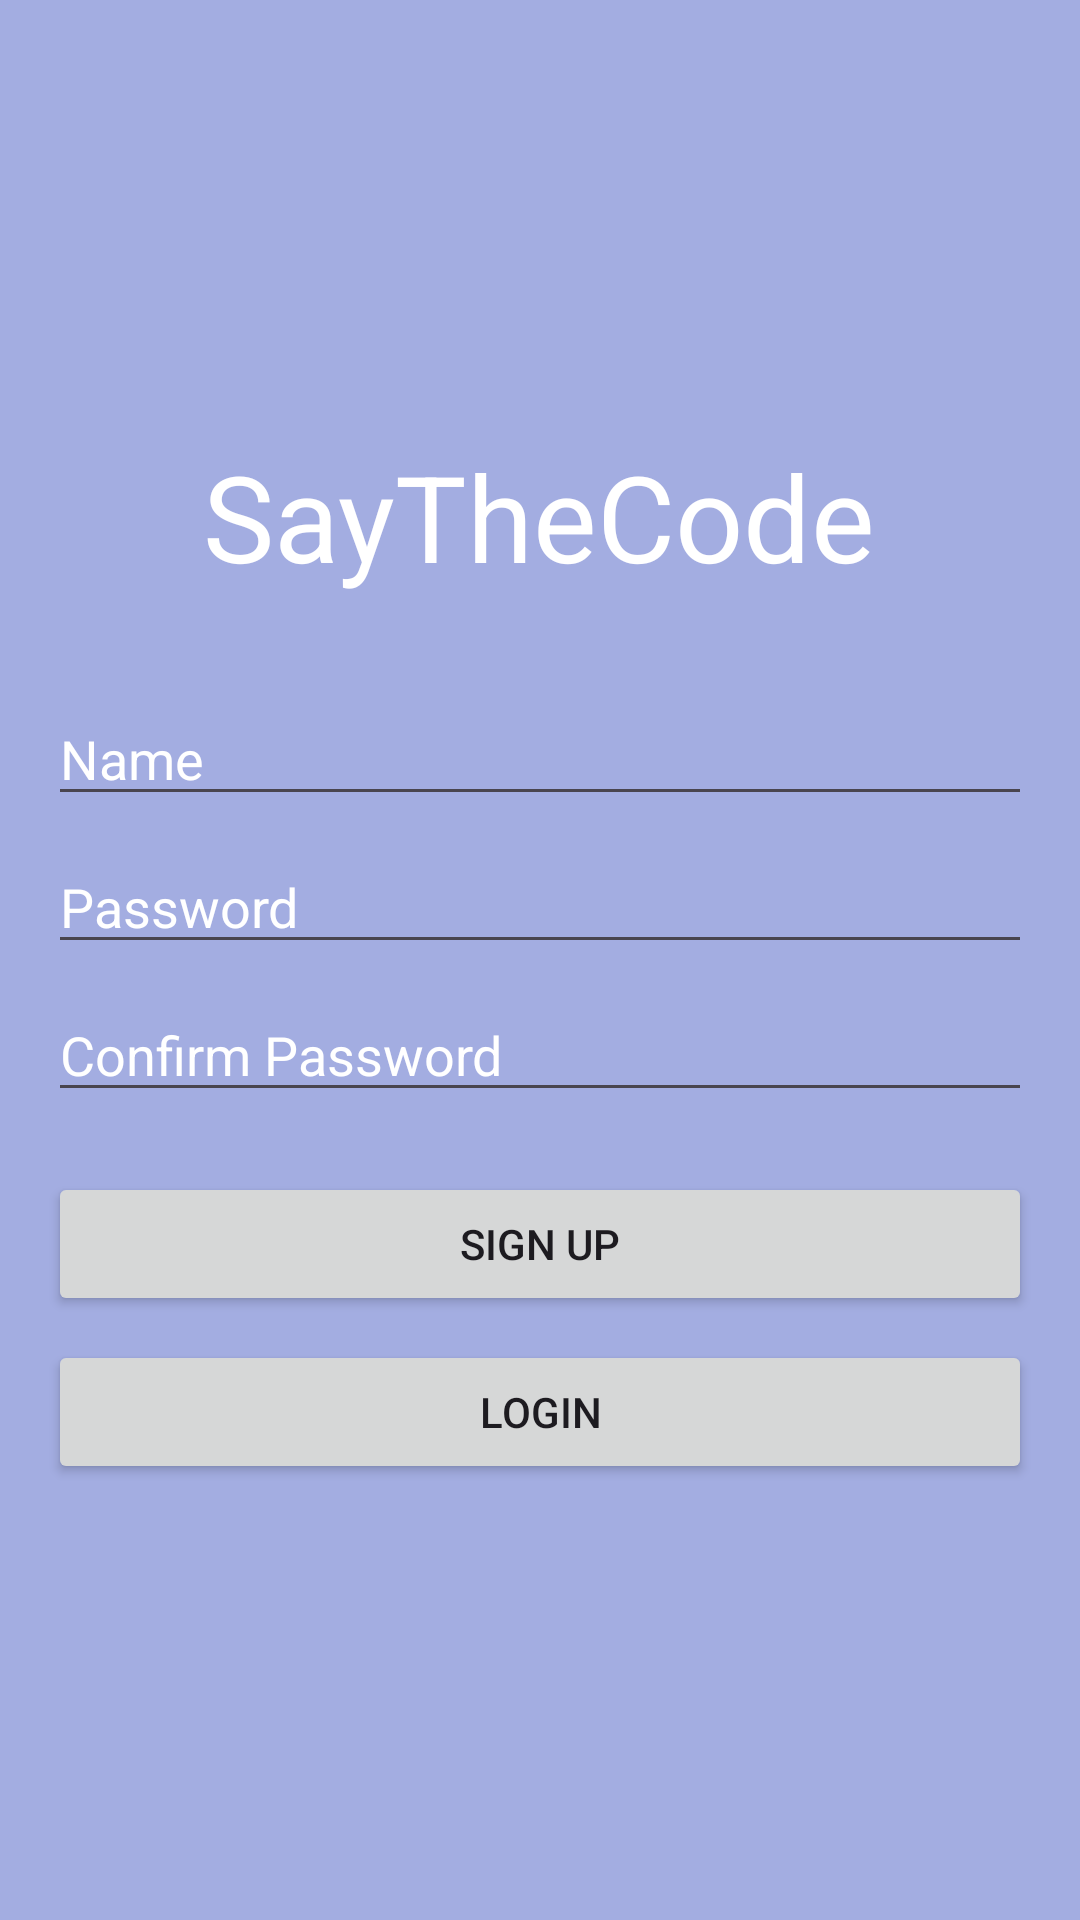

Write the Android layout XML for this screen, with the resource values it uses.
<!-- AndroidManifest.xml: application theme Theme.SMDAss3 -->
<!-- res/layout/activity_sign_up.xml -->
<?xml version="1.0" encoding="utf-8"?>
<LinearLayout xmlns:android="http://schemas.android.com/apk/res/android"
    xmlns:app="http://schemas.android.com/apk/res-auto"
    xmlns:tools="http://schemas.android.com/tools"
    android:id="@+id/main"
    tools:context=".SignUp"
    android:layout_width="match_parent"
    android:layout_height="match_parent"
    android:orientation="vertical"
    android:gravity="center_vertical"
    android:padding="16dp"
    android:background="#A3ADE1"
    >

    <TextView
        android:layout_width="wrap_content"
        android:layout_height="wrap_content"
        android:layout_gravity="center_horizontal"
        android:text="SayTheCode"
        android:textSize="40dp"
        android:textColor="@color/white"
        android:layout_marginBottom="32dp"/>


    <EditText
        android:id="@+id/etName"
        android:layout_width="match_parent"
        android:layout_height="wrap_content"
        android:hint="Name"
        android:textColorHint="@color/white"
        android:layout_marginBottom="8dp"/>


    <EditText
        android:id="@+id/etPassword"
        android:layout_width="match_parent"
        android:layout_height="wrap_content"
        android:hint="Password"
        android:textColorHint="@color/white"
        android:inputType="textPassword"
        android:layout_marginBottom="8dp"/>

    <EditText
        android:id="@+id/etConfirm"
        android:layout_width="match_parent"
        android:layout_height="wrap_content"
        android:hint="Confirm Password"
        android:textColorHint="@color/white"
        android:inputType="textPassword"
        android:layout_marginBottom="20dp"/>


    <Button
        android:id="@+id/btnSignUp"
        android:layout_width="match_parent"
        android:layout_height="wrap_content"
        android:text="Sign Up"
        android:layout_marginBottom="8dp"/>


    <Button
        android:id="@+id/btnLogin"
        android:layout_width="match_parent"
        android:layout_height="wrap_content"
        android:text="Login" />



</LinearLayout>
<!-- resources referenced by this layout -->
<resources>
  <style name="Theme.SMDAss3" parent="Base.Theme.SMDAss3" />
  <style name="Base.Theme.SMDAss3" parent="Theme.Material3.DayNight.NoActionBar">
          
          
      </style>
  <!-- not gathered from this repository: default colours our renderer supplied (Android Studio template values) -->
  <color name="white">#FFFFFFFF</color>
</resources>
